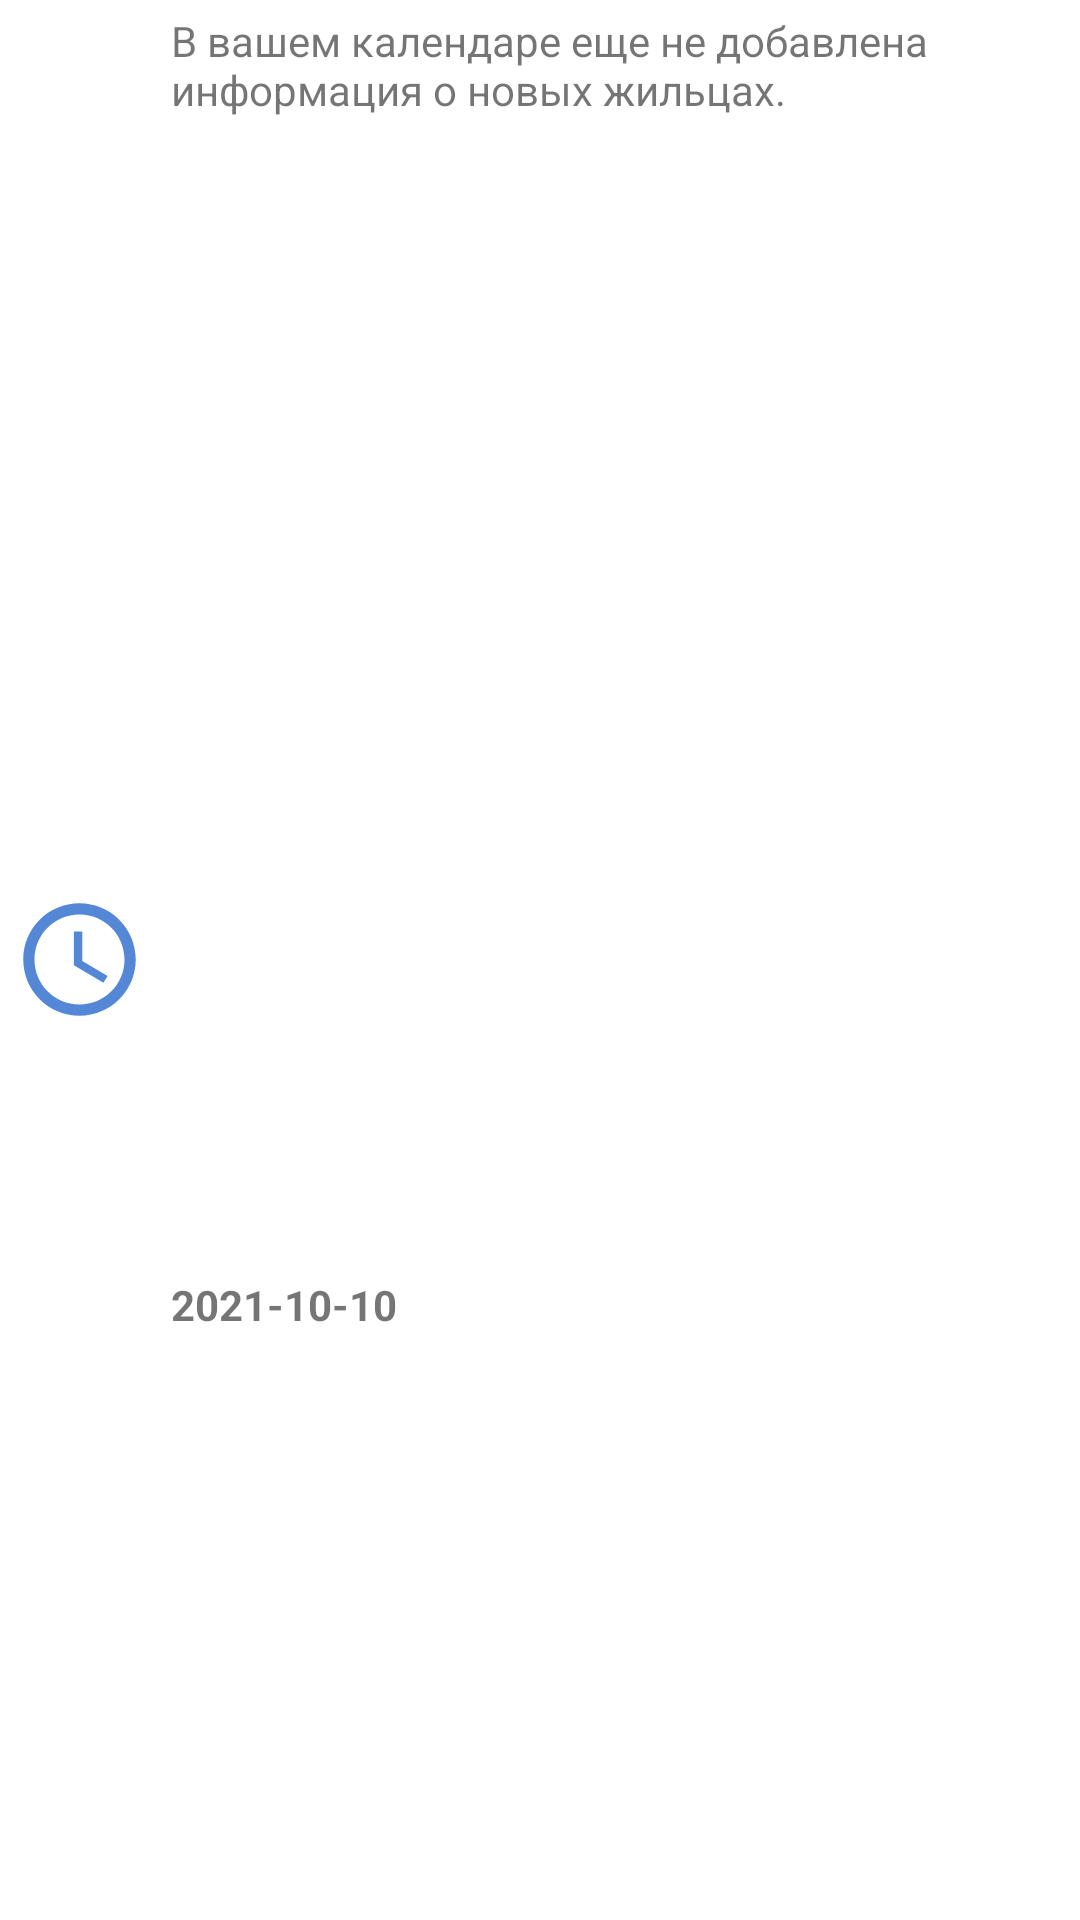

Reconstruct the res/layout file that produces this screen, plus the resources it refers to.
<!-- AndroidManifest.xml: application theme Theme.Landbord -->
<!-- res/layout/cell_notification.xml -->
<?xml version="1.0" encoding="utf-8"?>
<RelativeLayout
    xmlns:android="http://schemas.android.com/apk/res/android"
    android:orientation="horizontal"
    android:padding="4dp"
    android:layout_marginTop="4dp"
    android:layout_marginBottom="4dp"
    android:layout_width="wrap_content"
    android:layout_height="58dp">
    <ImageView
        android:id="@+id/notification_cell_image"
        android:background="@drawable/ic_access_time_24"
        android:layout_centerVertical="true"
        android:layout_width="45dp"
        android:layout_height="45dp"/>
    <LinearLayout
        android:layout_toEndOf="@id/notification_cell_image"
        android:orientation="vertical"
        android:layout_marginStart="8dp"
        android:weightSum="3"
        android:layout_width="match_parent"
        android:layout_height="match_parent">
        <TextView
            android:id="@+id/notification_cell_notify_text"
            android:layout_weight="2"
            android:text="В вашем календаре еще не добавлена информация о новых жильцах."
            android:layout_width="wrap_content"
            android:layout_height="0dp"/>
        <TextView
            android:id="@+id/notification_cell_date_receive"
            android:layout_weight="1"
            android:textStyle="bold"
            android:text="2021-10-10"
            android:layout_width="wrap_content"
            android:layout_height="0dp"/>
    </LinearLayout>
</RelativeLayout>
<!-- resources referenced by this layout -->
<resources>
  <!-- drawable ic_access_time_24 (drawable) -->
  <vector android:height="24dp" android:tint="#5488D6"
      android:viewportHeight="24" android:viewportWidth="24"
      android:width="24dp" xmlns:android="http://schemas.android.com/apk/res/android">
      <path android:fillColor="@android:color/white" android:pathData="M11.99,2C6.47,2 2,6.48 2,12s4.47,10 9.99,10C17.52,22 22,17.52 22,12S17.52,2 11.99,2zM12,20c-4.42,0 -8,-3.58 -8,-8s3.58,-8 8,-8 8,3.58 8,8 -3.58,8 -8,8z"/>
      <path android:fillColor="@android:color/white" android:pathData="M12.5,7H11v6l5.25,3.15 0.75,-1.23 -4.5,-2.67z"/>
  </vector>
  <style name="Theme.Landbord" parent="Theme.MaterialComponents.DayNight.NoActionBar">
          
          <item name="colorPrimary">@color/colorPrimary</item>
          <item name="colorPrimaryVariant">@color/colorBlueStandard</item>
          <item name="colorOnPrimary">@color/white</item>
          
          <item name="android:statusBarColor" tools:targetApi="l">?attr/colorPrimary</item>
          
  
      </style>
  <color name="colorPrimary">#4A76A8</color>
  <color name="colorBlueStandard">#5488D6</color>
  <color name="white">#FFFFFFFF</color>
</resources>
